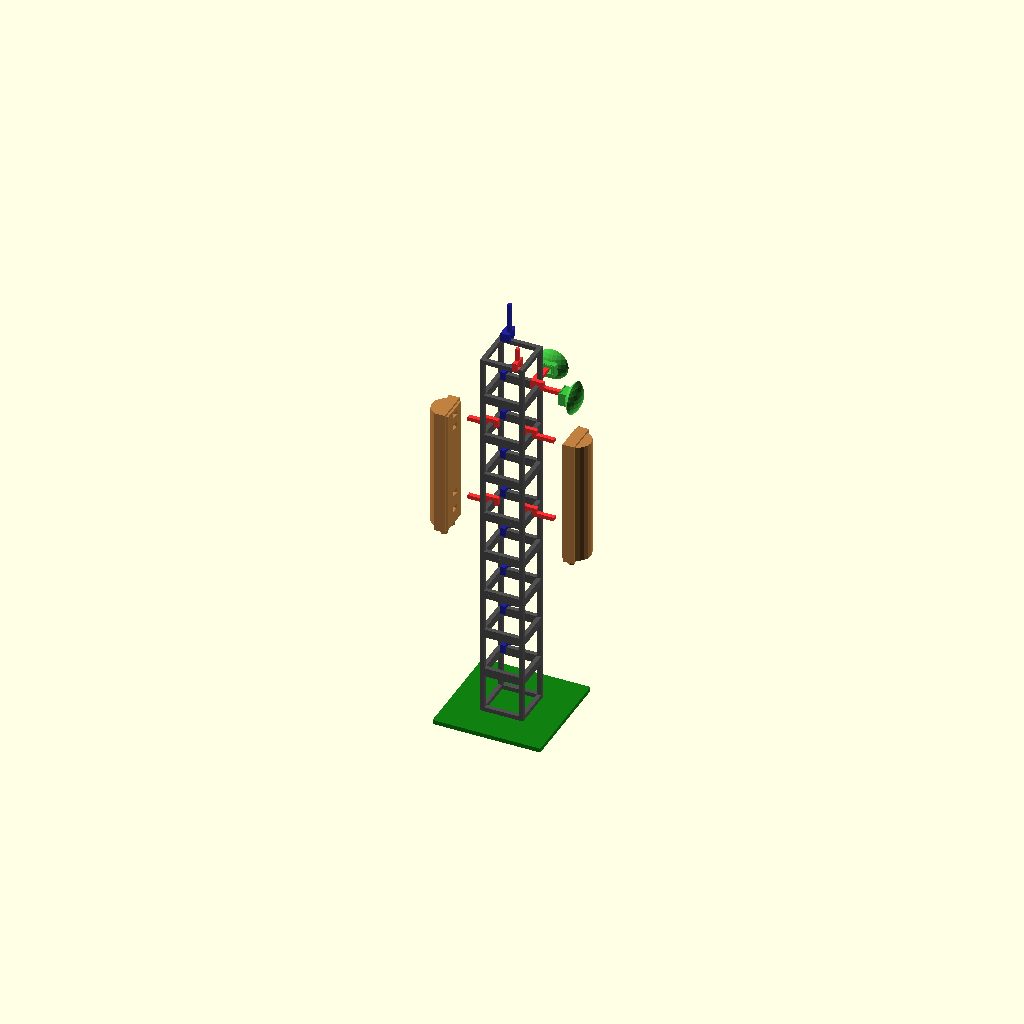
Cell 1 — every parameter at its default value.
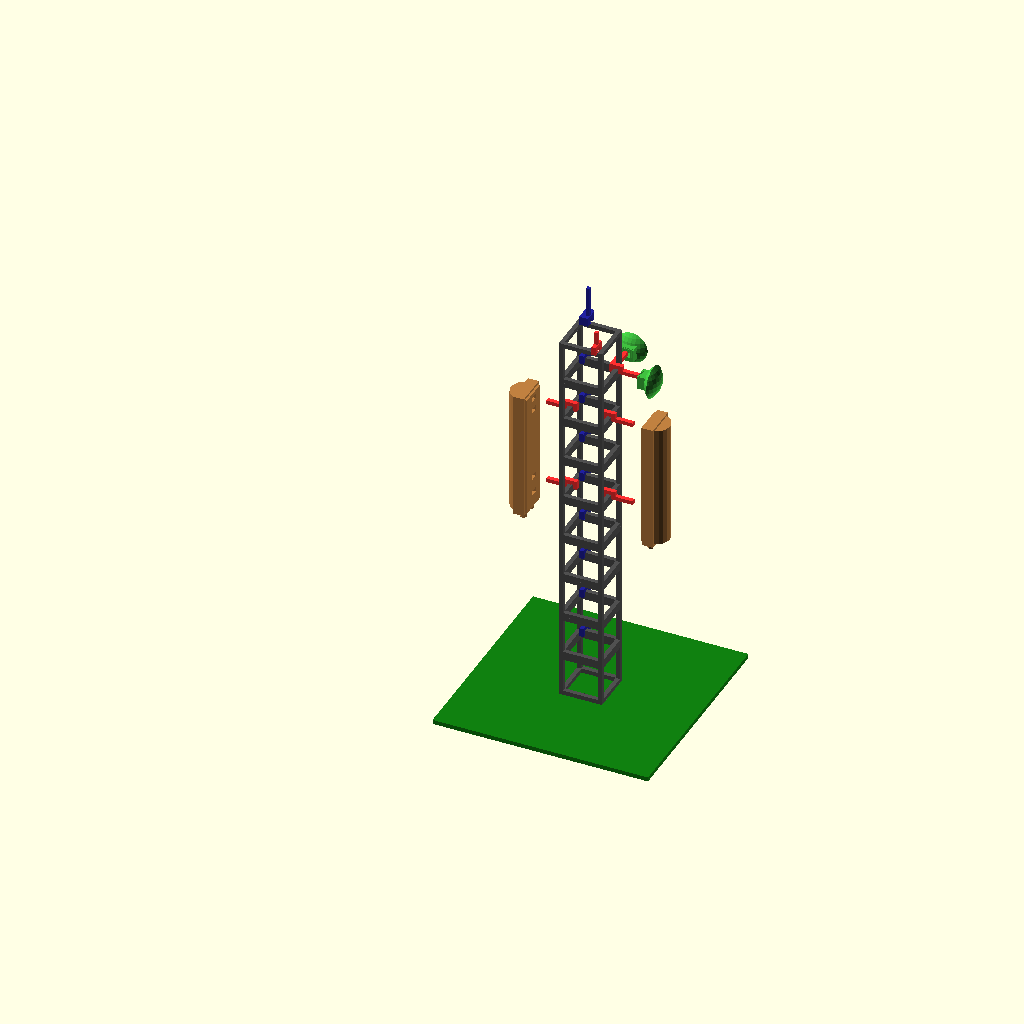
Cell 2 — baseRange set to 100, the other parameters unchanged.
One fixed orthographic camera (rotation 55°, 0°, 25°; colour scheme Cornfield) for every cell.
OpenSCAD source file 20260102-1-003-002-Antenas/001-Tower2G-Experiment.scad:
//:: Telco Tower 2G
// 20251219, Ondrej DURAS (dury) Nokia
//
// Toto by mala byt akoze telekomunikacna veza
// s dvomi 180% sektorovymi antenami RAN 
// a dvomi linkovymi antenami pre tranzit

/* [Previews] */
preview="basic"; // [basic,variants-antena,variants-tower,variants-holder,slider,movie,plate,plate-tower]
// basic - je zakladny pohlad, ked sa vytvaraju komponenty ...tu vsetky vo svojej finalnej polohe
// veriants - sluzi na odskusanie roznych parametrov ...aj tych ktore nikdy vyrobene nebudu
// slider - kontrolny pohlad na prekontrolovanie prienikov materialu roznych komponent cez seba a pod..
// movie - vyzualizacia celej zostavy v pohybe
// plate - vsetky komponenty v jednej rovine tak, ako ich vyrobi 3Dtlaciaren


/* [Dimensions] */
// rozostup medzi do seba vlozenymi vecami - nepresnost tlaciarne
spacing=0.2; // [0:0.05:0.4]
// hrana zakladnej dosky podstavca
baseRange=50; // [20:10:100]
// hrubka zakladnej dosky podstavca
baseTick=2; // [1:0.2:4]

// sirka veze
towerWidth=20; // [10:1:30]
// vyska jedneho poschodia
towerStep=20;  // [10:1:30]
// pocet poschodi
towerLevels=8; // [1:1:10]
// hrubka konstrukcie
towerTick=2;   // [1:0.2:4]

// sirka drziaka 2mm
holderWidth=towerTick; // [1:1:4]
// vyska drziaka 4mm
holderHight=towerTick*2;   // [2:1:8]
// rozostup holderov na vyrobnej doske (LEN PLATE)
holderDepth=towerTick*10;   // [towerTick*4:towerTick:TowerTick*10]
holderCylinderHight=towerTick*5;
/* [Colors] */
// Farba zakladne dosky podstavy
baseColor="#108010";
// Farba zakladneho materialu veze
towerColor="#505050";
// Farba drziakov
holderColor="#ff3030";
// Farba drziakov blezkozvodu
holderColorLR="#2020a0";
// Farba anten
antenaColor="#10a020";
linkColor="#40c040";
accessColor="#c08040";
//:: Skryte prepocty rozmerov
echo("Calculations...");  // this is the 1st command, to cout out the rest
towerWo=towerWidth;
towerHo=towerStep;
towerWi=towerWidth-2*towerTick;
towerHi=towerStep-2*towerTick;
//towerHigh=4*baseStep*towerLevels;

module towerPattern(wo=10,ho=20,wi=6,hi=16,ext=2) {
    // toto je jedno konstrukcne okienko telco veze
    x1=(wo-wi)/2; y1=(ho-hi)/2;
    linear_extrude(ext) { difference() {
        translate([0,0]) square([wo,ho]);
        translate([x1,y1]) square([wi,hi]);
    } }
}

module squareTower(wo=towerWo,ho=towerHo,wi=towerWi,hi=towerHi,ext=towerTick,levels=towerLevels) {
    // wo  - Width Outside  - vonkajsi rozmer jedneho okienka
    // ho  - Hight Outside - vonkajsia vyska jedneho okienka
    // wi  - Width Inside   - vnutorna sirka jedneho okienka
    // hi  - Hight Inside  - vnutorna vyska jedneho okrienka
    // ext - Extrusion      - vytiahnutie polygonu jedneho okienka/hlbka konstrukcnej listy
    // levels - pocet okienok tvoriacich vysku veze 
    union() {
    for(i=[0:1:levels]) { color(towerColor) {
        y=i*ho;
        translate([0,ext,y])     rotate([90,0,  0]) towerPattern(wo,ho,wi,hi,ext);
        translate([wo-ext,0,y])  rotate([90,0, 90]) towerPattern(wo,ho,wi,hi,ext);
        translate([wo,wo-ext,y]) rotate([90,0,180]) towerPattern(wo,ho,wi,hi,ext);
        translate([ext,wo,y])    rotate([90,0,270]) towerPattern(wo,ho,wi,hi,ext);
    } } // levels of tower
    } //union
}

module holderHole(center=false) { // iba diera do ktorej sa strci niektory z holderov - uz s pridanym spacingom
    w=1.5; /// nasobok sirky diery pre drziak
    y1=-1; d1=towerTick*2+1; // diera, hlboka cca 4mm, siroka a vysoka podla hrubky steny veze, teda 2x2mm (towerTick)
    if(center==true) {             // vysunutie -1 je kvoli dobrej differencii
        x1=0-(w*holderWidth+spacing)/2;
        z1=0-(towerTick+spacing)/2;
        translate([x1,y1,z1]) // TENTO MODUL pouzivat iba do difference na vyhryzavanie standartnej diery
            cube([w*holderWidth+spacing,d1,towerTick+spacing],center=false);
    } else {
        x1=0;
        z1=0;
        translate([x1,y1,z1]) // TENTO MODUL pouzivat iba do difference na vyhryzavanie standartnej diery
            cube([w*holderWidth+spacing,d1,towerTick+spacing],center=false);
    }
}
module holderNarrow() {
    color(holderColor) difference() {
    translate([0,0,0])   // zakladny kvader
        cube([holderWidth,towerTick*7,holderHight]);
    translate([-1,towerTick-spacing,-1]) // vyrez ktorym je drziak prichyteny o vezu
        cube([holderWidth+2,towerTick+2*spacing,1+towerTick+spacing]);
    translate([-1,3*towerTick,towerTick-spacing]) // zostihlanie hrotu na uchytenie anteny
        cube([holderWidth+2,towerTick*7,holderHight]);
    }
}
module holderLightingRodSide() {
    color(holderColorLR) difference() {
    translate([0,0,0])   // zakladny kvader
        cube([holderWidth,towerTick*5,holderHight]);
    translate([-1,towerTick-spacing,-1]) // vyrez ktorym je drziak prichyteny o vezu
        cube([holderWidth+2,towerTick+2*spacing,1+towerTick+spacing]);
    translate([-1,3*towerTick,towerTick-spacing]) // zostihlanie hrotu na uchytenie anteny
        cube([holderWidth+2,towerTick*5,holderHight]);
    }
}
module holderTooth() {
    color(holderColor) 
    union() {
    translate([spacing,towerTick*3/2-towerTick/2,holderHight])  //stuplik na vrchu
        cube([holderWidth-2*spacing,towerTick-2*spacing,3*towerTick]);
    difference() {
    translate([0,0,0])   // zakladny kvader
        cube([holderWidth,towerTick*3,holderHight]);
    translate([-1,towerTick-spacing,-1]) // vyrez ktorym je drziak prichyteny o vezu
        cube([holderWidth+2,towerTick+2*spacing,1+towerTick+spacing]);
    } // diff 
    } // union
}
module holderLightingRodUp() {
    color(holderColorLR) 
    union() {
    translate([spacing,towerTick*3/2-towerTick/2,holderHight])  //stuplik na vrchu
        cube([holderWidth-2*spacing,towerTick-2*spacing,7*towerTick]);
    difference() {
    translate([0,0,0])   // zakladny kvader
        cube([holderWidth,towerTick*3,holderHight]);
    translate([-1,towerTick-spacing,-1]) // vyrez ktorym je drziak prichyteny o vezu
        cube([holderWidth+2,towerTick+2*spacing,1+towerTick+spacing]);
    } // diff 
    } // union
}
module holderCylinder() {
    hh=holderCylinderHight;
    color(holderColor) union() {
    difference() { // copy of holderNarrow
        translate([0,0,0])   // zakladny kvader
            cube([holderWidth,towerTick*5,hh]);
        translate([-1,towerTick-spacing,-1]) // vyrez ktorym je drziak prichyteny o vezu
            cube([holderWidth+2,towerTick+2*spacing,1+hh-towerTick+spacing]);
        translate([-1,3*towerTick,towerTick-spacing]) // zostihlanie hrotu na uchytenie anteny
            cube([holderWidth+2,towerTick*5,hh]);
    } // diff holderNarrow
    translate([holderWidth/2,towerTick*5,0])
        cylinder(h=hh,r1=towerTick*7/10,r2=towerTick*4/10);
    }
}
module holderEye() {
    color(holderColor) union() {
        difference() {
            translate([towerTick*3/2,towerTick*3/2,0])
                cylinder(h=towerTick,d=towerTick*27/10);
            translate([towerTick*3/2,towerTick*3/2,-1])
                cylinder(h=towerTick+2,d=towerTick*13/10);
        }
        translate([towerTick*3/2-towerTick/2-spacing/2,towerTick*2,0])
            cube([towerTick-spacing,5*towerTick,towerTick-spacing]);
    }
}
module holderType(xx,yy,zz,type=1) {     // modul iba umiestnuje holder do zakladnej polohy vozi vezi
    translate([xx,yy,zz])                // posun podla offsetu
    translate([towerTick,towerTick,0])   // korekcia po otoceni
    rotate([0,0,180]) {                  // otocenie aby drziak bol smerom vonku z veze
        if(type==1) { holderNarrow();   }
        if(type==2) { holderTooth();    }
        if(type==3) { translate([0,0,2*towerTick-holderCylinderHight]) holderCylinder(); }
        if(type==5) { holderLightingRodUp(); }
        if(type==6) { holderLightingRodSide(); }
        if(type==7) { translate([towerTick/2,holderDepth,0]) linkComboQ10_basic(); }
        if(type==8) { translate([towerTick/2,holderDepth,0]) linkComboD10_basic(); }
        if(type==9) { translate([towerTick/2,holderDepth,0]) linkComboC10_basic(); }
        if(type==10){ translate([-7.5,holderDepth,-15]) accessAntenaD800_basic(); }
        if(type==11){ translate([-7.5,holderDepth,-15]) accessAntenaH800_basic(); }
   }
}
module holder(level,side,offset,type=1) { // modul pocita [x,y,z] podla polohy na vezi a aplikuje spravny holder
    // level - poschodie vo vezi
    // side  - strana veze squareTower 1-predna,2-prava,3-zadna,4-lava (proti smeru hodinovych ruciciek)
    //                     triangleTower 5-predna,6-prava,7-lava (taktiez proti smeru hodinovych ruciciek)
    // offset - posun z vychodzej polohy (1-predna z lava,2-zpredu,3-z prava, 4-odzadu)
    // type - typ holdera (1-Narrow, 2-tooth,3-cylinder)
    xx=(towerWo-towerWi)/2+offset; //v polohe 1 - t.j. predna stena
    yy=towerTick;                  //v polohe 1
    zz=level*towerHo;              //v polohe 1
    if(side==1) {    
        holderType(xx,yy,zz,type);
    }
    if(side==2) {
        translate([towerWidth,0,0])
        rotate([0,0,90])
        holderType(xx,yy,zz,type);
    }
    if(side==3) {
        translate([towerWidth,towerWidth,0])
        rotate([0,0,180])
        holderType(xx,yy,zz,type);
    }
    if(side==4) {
        translate([0,towerWidth,0])
        rotate([0,0,270])
        holderType(xx,yy,zz,type);
    }
}
module lentil(H=10,D=3,lcolor=antenaColor) {  // lentil-ka=sosovica lens=sosovka
    // H = hight je vyska sosovky (os-Z v zakladnej polohe)
    // D = depth je hrubka sosovky (os-Y v zakladej polohe)
    // Q = vzdialenost stredu referensnej gule od povrchu sosovky v jej najhrubsom strede (os-Y v zakladnej polohe)
    // R = radius je polomer referencnej gule
    // sosovku vyrobime ako prenik dvoch rovnakych referencnych guli - funcia intersection()
    // H a D su ako parameter, zatialco X a R potrebujeme vypocitat
    // R = (D*D + H*H) / (4*D)
    // Q = R-D .... ci ???
    // manualik  OpenSCAD-u:
    // $fa = minimalny uhol pre jeden segment, default=12, to znamena, ze ktruh je potom z 360/12=30-ich segmentov
    // $fs = minimalna dlzka ciaroveho segmentu kruhu, default=2mm najmenej 0.01mm 
    //       (pre nas 3D print 0.4mm alebo 0.2mm. Ine hodnoty tu nedavaju zmysel) .. potom to zaokruhluje
    // $fn = pocet ciarovych segmentov kruhu, default=0 znamena ze sa beru v uvahu $fa a $fs,
    //       striktne sa neodporuca viacej ako 128 - lebo to zerie privela pamate
    //       zaroven pre riesenie vykonnostnych problemov je dobre pouzivat menej ako 50
    R=(D*D + H*H) / (4*D); // vypocet polomeru referencnej gule
    Q=R-D;                 // ona vzdialenost stredu gule od povrchu sosovky ... nepoucijeme to zatial
    Y=R-(D/2);             // Y=suradnica stredu zadnej referencnej gule ; -Y=suradnica stredu prednej referencnej gule
    color(lcolor) intersection() {
        translate([0,Y,0]) // zadna referencna gula
           sphere(r=R);

        translate([0,-Y,0]) // predna referencna gula
            sphere(r=R);
    } // prienik referencnych guli sosovky
}
module lentilHalf(H=10,D=3,lcolor=antenaColor) {  // lentil-ka=sosovica lens=sosovka
    R=(D*D + H*H) / (4*D); // vypocet polomeru referencnej gule
    Q=R-D;                 // ona vzdialenost stredu gule od povrchu sosovky ... nepoucijeme to zatial
    Y=R-(D/2);             // Y=suradnica stredu zadnej referencnej gule ; -Y=suradnica stredu prednej referencnej gule
    color(lcolor) intersection() {
        translate([0,Y,0]) // zadna referencna gula - spodok taniera
            sphere(r=R);
        translate([0,-Y,0]) // predna referencna gula
            cube([2*R,2*Y,2*R],center=true);
    } // prienik referencnych guli sosovky
}
module lentilSurf(H=10,D=3,S=2,lcolor=antenaColor) {  // miska vyrezana ako rozdiel dvoch polovicnych sosoviciek
    // S je hrubka misky.
    R=(D*D + H*H) / (4*D); // vypocet polomeru referencnej gule
    Q=R-D;                 // ona vzdialenost stredu gule od povrchu sosovky ... nepoucijeme to zatial
    Y=R-(D/2);             // Y=suradnica stredu zadnej referencnej gule ; -Y=suradnica stredu prednej referencnej gule
    color(lcolor) intersection() {
        difference() {
            translate([0,Y,0]) // zadna referencna gula - spodok taniera
                sphere(r=R);
            translate([0,Y+S,0]) // gula ktorou vyrezavame objem referencnej gule na patricnu hrubku S
                sphere(r=R);
        }
        translate([0,-Y,0]) // predna referencna gula
            cube([2*R,2*Y,2*R],center=true);
    } // prienik referencnych guli sosovky
}
module cooler(w=20,d=10,h=40,c=2) { // chladiace rebrovanie ODU ... musi sa 'union-ovat' s kvadrami aby davalo zmysel
    // w=sirka chladica
    // d=hlbka chladica
    // h=vyska chladica
    // c=rebrovanie chladica, sirka rebra sa rovna sirke medzery
    for(i=[0:2*c:w+c]) {
        translate([i,0,0])
            cube([c,d,h]);
    }
}

module linkComboQ10_basic() {   // zakladna poloha - namontovane na vezi
    color(linkColor)
    difference() {
        union() {                   // referencnym bodom je stred sosovky/anteny
            lentil(15,7);           // linkove/smerove radio Combo-teda antena plus koncovy stupen radia s chladicom
            translate([-3,-6,-3])
                cooler(6,5,6,0.5);
            translate([-3,-6,-3])
                cube([6,5,2]); 
            translate([-3,-5,-3])
                cube([6,4,6]); 
        }
        //translate([0-(holderWidth+spacing)/2,-7,0-(towerTick+spacing)/2])
        //    cube([holderWidth+spacing,5,towerTick+spacing]);
        translate([0,-6,0])
            holderHole(center=true);
    }
}
module linkComboQ10_plate() {  // polona na vyrobnej doske
    translate([7.5,7.5,6]) rotate([90,0,0]) // referencnym bodom je lavy spodny roh stvorca podstavy
        linkComboQ10_basic();               // na ktorej linkove radio lezi
}
module linkComboD10_basic() {   // zakladna poloha - namontovane na vezi
    color(linkColor)
    difference() {
        union() {                   // referencnym bodom je stred sosovky/anteny
            lentilHalf(15,7);           // linkove/smerove radio Combo-teda antena plus koncovy stupen radia s chladicom
            translate([-3,-6,-3])
                cooler(6,5,6,0.5);
            translate([-3,-6,-3])
                cube([6,5,2]); 
            translate([-3,-5,-3])
                cube([6,4,6]); 
        }
        //translate([0-(holderWidth+spacing)/2,-7,0-(towerTick+spacing)/2])
        //    cube([holderWidth+spacing,5,towerTick+spacing]);
        translate([0,-6,0])
            holderHole(center=true);
    }
}
module linkComboD10_plate() {  // polona na vyrobnej doske
    //translate([7.5,7.5,6]) 
    translate([7.5,7.5,0]) 
    rotate([-90,0,0]) // referencnym bodom je lavy spodny roh stvorca podstavy
        linkComboD10_basic();               // na ktorej linkove radio lezi
}
module linkComboC10_basic() {   // zakladna poloha - namontovane na vezi
    color(linkColor)
    difference() {
        union() {                   // referencnym bodom je stred sosovky/anteny
            lentilSurf(15,7,2);           // linkove/smerove radio Combo-teda antena plus koncovy stupen radia s chladicom
            translate([-3,-6,-3])
                cooler(6,5,6,0.5);
            translate([-3,-6,-3])
                cube([6,5,2]); 
            translate([-3,-5,-3])
                cube([6,4,6]); 
        }
        //translate([0-(holderWidth+spacing)/2,-7,0-(towerTick+spacing)/2])
        //    cube([holderWidth+spacing,5,towerTick+spacing]);
        translate([0,-6,0])
            holderHole(center=true);
    }
}
module linkComboC10_plate() {  // polona na vyrobnej doske
    //translate([7.5,7.5,6]) 
    translate([7.5,7.5,0]) 
    rotate([-90,0,0]) // referencnym bodom je lavy spodny roh stvorca podstavy
        linkComboC10_basic();               // na ktorej linkove radio lezi
}

module accessAntenaH800_basic() { // Radio Access Network
    color(accessColor)
    difference() {
    union() {
        translate([0,1,0])  // zakladny dvader
            cube([15,5,60]);
        translate([1,0,1])  // predna aj zadna vystupena plocha
            cube([13,7,58]);
        translate([4,3,-3]) // lavy spodny connector na pripojenie kabla
        difference() {
            cylinder(h=3,d=3);
            cylinder(h=3,d=1);
        }
        translate([11,3,-3]) // pravy spodny connector na pripojenie kabla
        difference() {
            cylinder(h=3,d=3);
            cylinder(h=3,d=1);
        }
    } // union
    // a tu vyhryzneme diery na uchyty
    x1=7.5-holderWidth/2;
    translate([x1,0,15]) holderHole(center=false); // skupina s rozsahom 40mm
    translate([x1,0,55]) holderHole(center=false);
    translate([x1,0,7])  holderHole(center=false); // skupina s rozsahom 42mm
    translate([x1,0,49]) holderHole(center=false);
    } // difference
}
module accessAntenaH800_plate() {
    translate([0,60,0])
    rotate([90,0,0])
    accessAntenaH800_basic();
}
module accessAntenaD800_basic() { // Radio Access Network
    color(accessColor)
    difference() {
    union() { // objem anteny
        translate([0,1,0]) // zakladny kvader
            cube([15,5,60]);
        translate([1,0,1]) // zadna vystupena plocha
            cube([13,2,58]);
        difference() {     // predny polvalec
            translate([7.5,4,1])
                cylinder(h=58,r=6.5);
            translate([0,-5,0])
                cube([15,11,60]);
        } 
        translate([4,3,-3]) // lavy spodny connector na pripojenie kabla
        difference() {
            cylinder(h=3,d=3);
            cylinder(h=3,d=1);
        }
        translate([11,3,-3]) // pravy spodny connector na pripojenie kabla
        difference() {
            cylinder(h=3,d=3);
            cylinder(h=3,d=1);
        }
    } // union
    // a tu vyhryzneme diery na uchyty
    x1=7.5-holderWidth/2;
    translate([x1,0,15]) holderHole(center=false); // skupina s rozsahom 40mm
    translate([x1,0,55]) holderHole(center=false);
    translate([x1,0,7])  holderHole(center=false); // skupina s rozsahom 42mm
    translate([x1,0,49]) holderHole(center=false);
    } // difference
}
module accessAntenaD800_plate() {
    translate([0,60,0])
    rotate([90,0,0])
    accessAntenaD800_basic();
}
module tower2R2T_plate() {  // toto je iba tower bez vybavenia
    // zelena podlozka, ktora cini oporu vezi
    translate([0,0,0])
        color(baseColor)
        cube([baseRange,baseRange,baseTick]);
    // telco veza so stvorcovou podstavou, zakladnej velkosti
    x1=(baseRange-towerWidth)/2;
    translate([x1,x1,baseTick])
        color(towerColor)
        squareTower(); // default dimensions
}
module tower2R2T_full() { // toto je tower s kompletnou vybavou na sebe
    tower2R2T_plate();
    x1=(baseRange-towerWidth)/2; // x1 je posu x aj y suradnice zaciatku veze voci podlozke "base"
    x2=towerHi/2-towerTick/2;    // x2 je suradnica-offset "stredu" pre umiestnenie holdera
    x3=0;                        // x3 lavy okraj
    x4=towerWi-holderWidth;      // x4 pravy okraj
    x5=holderWidth;              // x5 lavy okraj +1
    x6=towerWi-2*holderWidth;    // x6 pravy okraj -1
    translate([x1,x1,baseTick]) {
        //RAN-y - horne drziaky
        //holder(7,1,x2,3); // level=5 side=predna offset=7mm (stred) type=Narrow
        holder(7,2,x2,1); // level=5 side=prava  offset=7mm (stred) type=Narrow
        //holder(7,3,x2,3); // level=5 side=zadna  offset=7mm (stred) type=Narrow
        holder(7,4,x2,1); // level=5 side=lava   offset=7mm (stred) type=Narrow

        // RAN-y - dolne drziaky
        //holder(4,1,x2,3); // level=5 side=predna offset=7mm (stred) type=Narrow
        holder(5,2,x2,1); // level=5 side=prava  offset=7mm (stred) type=Narrow
        //holder(4,3,x2,3); // level=5 side=zadna  offset=7mm (stred) type=Narrow
        holder(5,4,x2,1); // level=5 side=lava   offset=7mm (stred) type=Narrow

        holder(5,2,x2,10); //RAN-y
        holder(5,4,x2,10); // 10-velky uhol(vypukle) 11-maly uhol(ploche) 

        // LINK-y    
        holder(8,2,x4,1); //drziaky
        holder(8,3,x3,1);
        holder(8,2,x4,7); //radia
        holder(8,3,x3,9);
        // LightingRod - hromozvod (a majak)
        holder(9,3,x6,5);
        holder(9,1,x4,2);   // hrot na majak
        for(i=[0:1:towerLevels]) { holder(i+1,3,x4,6); }
        
    } // on tower
}
//:: Previews
if(preview=="basic") {
    translate([0,0,0])
        tower2R2T_full();
}
if(preview=="variants-antena") {
    translate([0,0,0])
        linkComboQ10_basic();
    translate([30,0,0])
        linkComboD10_basic();
    translate([60,0,0])
        linkComboC10_basic();
    translate([90,0,0])
        accessAntenaD800_basic();
}
if(preview=="variants-holder") {
    translate([0,0,0])
        holderNarrow();
    translate([holderWidth*10,0,0])
        holderTooth();
    translate([holderWidth*20,0,0])
        holderCylinder();
    translate([holderWidth*30,0,0])
        holderEye();
    translate([holderWidth*40,0,0])
        holderLightingRodUp();
    translate([holderWidth*50,0,0])
        holderLightingRodSide();
}
if(preview=="variants-tower") {
    translate([0,0,0]) 
        color(baseColor)
        cube([4*baseRange,4*baseRange,baseTick]);

    // telco veza so stvorcovou podstavou, zakladnej velkosti
    x1=(baseRange-towerWidth)/2;
    translate([x1,x1,baseTick])
        color(towerColor)
        squareTower(); // default dimensions
 
    translate([x1,x1+3*baseRange,baseTick])
        color(towerColor)
        squareTower();

    translate([x1+3*baseRange,x1+3*baseRange,baseTick])
        color(towerColor)
        squareTower();

   
    translate([1*baseRange,x1,baseTick])
        color(towerColor)
        squareTower(10,10,6,6,2,10);

    translate([2*baseRange,x1,baseTick])
        color(towerColor)
        squareTower(12,10,8,6,2,10);

    translate([3*baseRange,x1,baseTick])
        color(towerColor)
        squareTower(13,10,9,6,2,10);

    translate([1*baseRange,x1+1*baseRange,baseTick])
        color(towerColor)
        squareTower(14,10,10,6,2,10);

    translate([2*baseRange,x1+1*baseRange,baseTick])
        color(towerColor)
        squareTower(15,10,11,6,2,10);

    translate([3*baseRange,x1+1*baseRange,baseTick])
        color(towerColor)
        squareTower(16,10,12,6,2,10);

    translate([1*baseRange,x1+2*baseRange,baseTick])
        color(towerColor)
        squareTower(17,10,13,6,2,10);

    translate([2*baseRange,x1+2*baseRange,baseTick])
        color(towerColor)
        squareTower(18,10,14,6,2,10);

    translate([3*baseRange,x1+2*baseRange,baseTick])
        color(towerColor)
        squareTower(19,10,15,6,2,10);
}
if(preview=="slider") {

}
if(preview=="movie") {

}
if(preview=="plate") {
    y1=0;  // zaciatok prvej rady veci
    translate([0,y1,0])  // pridrzanie holderov, aby ich tlacova hlava nezhodila pocas tlacenia
        cube([57*holderWidth,1,1]);


    for(x=[0:3*holderWidth:30*holderWidth]){  
        translate([x,y1,0])
            holderNarrow();
    } 
    for(x=[33*holderWidth:6*holderWidth:56*holderWidth]) {
        translate([x,y1,0])
            holderCylinder();
        translate([x+3*holderWidth,y1,0])
            holderEye();
    }
    y2=holderDepth; // zaciatok druhej rady veci
    translate([0,y2,0])  // pridrzanie holderov, aby ich tlacova hlava nezhodila pocas tlacenia
        cube([57*holderWidth,1,1]);

    for(x=[0:3*holderWidth:30*holderWidth]){  
        translate([x,y2,0])
            holderLightingRodSide();
    } 
    for(x=[33*holderWidth:6*holderWidth:56*holderWidth]) {
        translate([x,y2,0])
            holderTooth();
        translate([x+3*holderWidth,y2,0])
            holderLightingRodUp();
    }
    y3=2*holderDepth;
    translate([0,y3,0]) // 1. seria linkRadii 
        linkComboQ10_plate();
    translate([20,y3,0]) 
        linkComboD10_plate();
    translate([40,y3,0]) 
        linkComboC10_plate();

    translate([60,y3,0]) // 2. seria linkovych radii
        linkComboQ10_plate();
    translate([80,y3,0]) 
        linkComboD10_plate();
    translate([100,y3,0]) 
        linkComboC10_plate();

    y4=y3+20;
    translate([0,y4,0])
        accessAntenaD800_plate(); 
    translate([20,y4,0])
        accessAntenaD800_plate(); 
    translate([60,y4,0])
        accessAntenaH800_plate(); 
    translate([80,y4,0])
        accessAntenaH800_plate(); 
} // plate
if(preview=="plate-tower") {
    translate([0,0,0])
        tower2R2T_plate();
}
// --- end ---
Customizer parameters (derived from the source; name, type, default, range or options):
preview: string, default "basic", options "basic", "variants-antena", "variants-tower", "variants-holder", "slider", "movie", "plate", "plate-tower"
spacing: number, default 0.2, range 0 to 0.4, step 0.05
baseRange: number, default 50, range 20 to 100, step 10
baseTick: number, default 2, range 1 to 4, step 0.2
towerWidth: number, default 20, range 10 to 30, step 1
towerStep: number, default 20, range 10 to 30, step 1
towerLevels: number, default 8, range 1 to 10, step 1
towerTick: number, default 2, range 1 to 4, step 0.2
baseColor: string, default "#108010"
towerColor: string, default "#505050"
holderColor: string, default "#ff3030"
holderColorLR: string, default "#2020a0"
antenaColor: string, default "#10a020"
linkColor: string, default "#40c040"
accessColor: string, default "#c08040"
